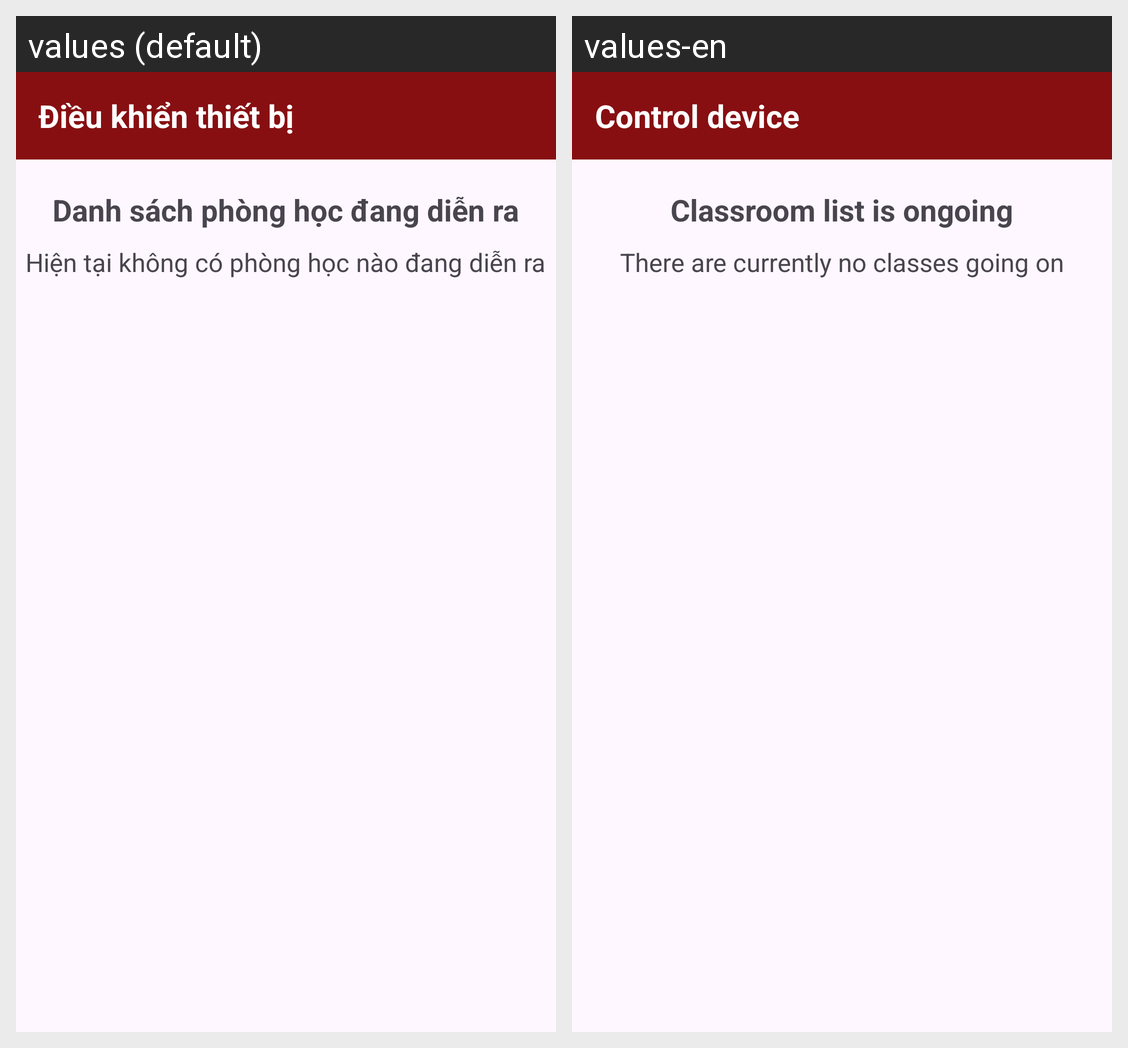

The Android screen above is rendered under two locales of the same app. Produce the string resources it draws, with the default and per-locale values.
Android screen res/layout/fragment_list_room.xml rendered under 2 locales, left to right: values (default), values-en. Device: Nexus 5 (rendered at 1080×1920; each locale shown at half size, 540×960, under a caption strip naming it); theme SignupLoginTheme.
Strings drawn on this screen, with the default value and each locale's value (text and hints the layout hard-codes, and strings that could not be matched under every locale, appear in the picture but are not listed):

control_device
  values: Điều khiển thiết bị
  values-en: Control device

on_going_classroom
  values: Danh sách phòng học đang diễn ra
  values-en: Classroom list is ongoing

dont_have_class_going_on
  values: Hiện tại không có phòng học nào đang diễn ra
  values-en: There are currently no classes going on
